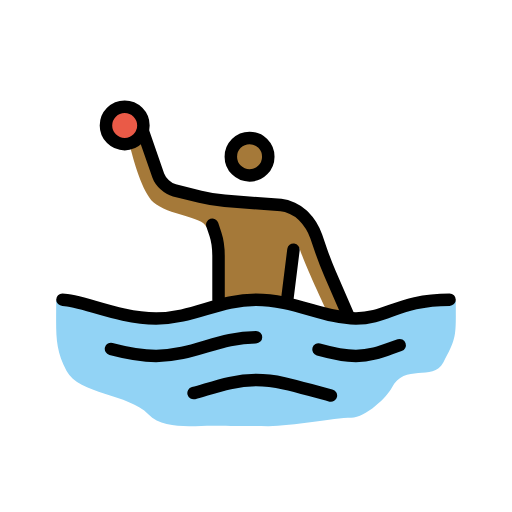
t = 0.00 s
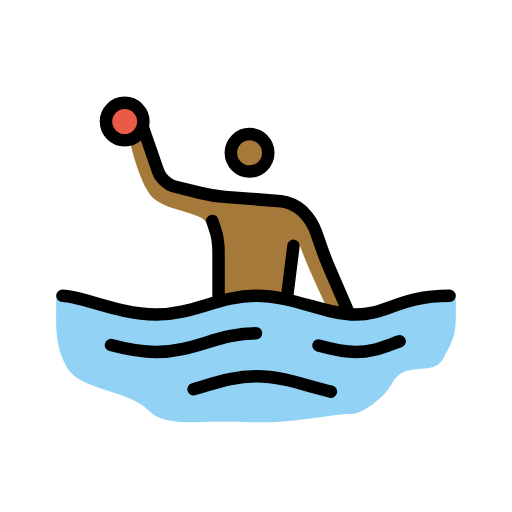
t = 0.79 s
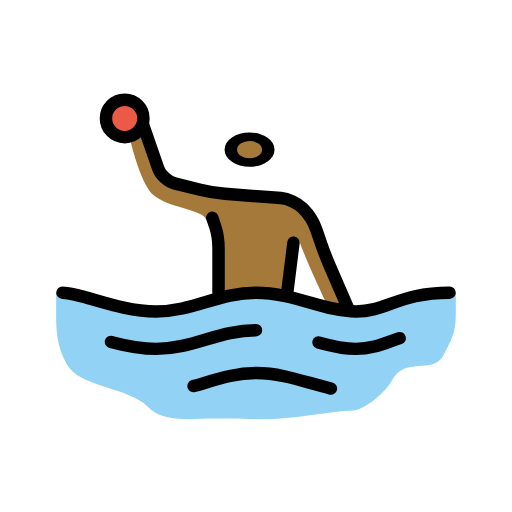
t = 1.43 s
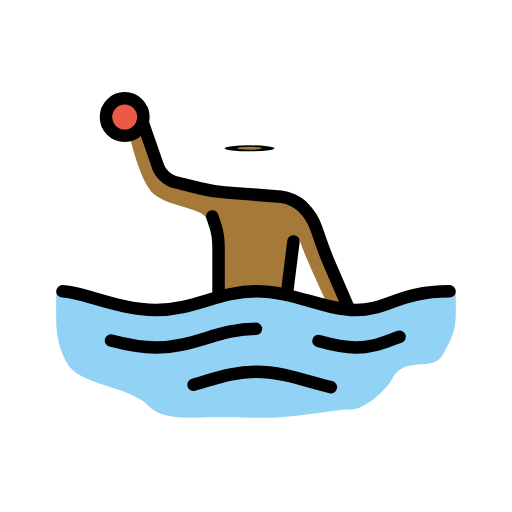
t = 2.10 s
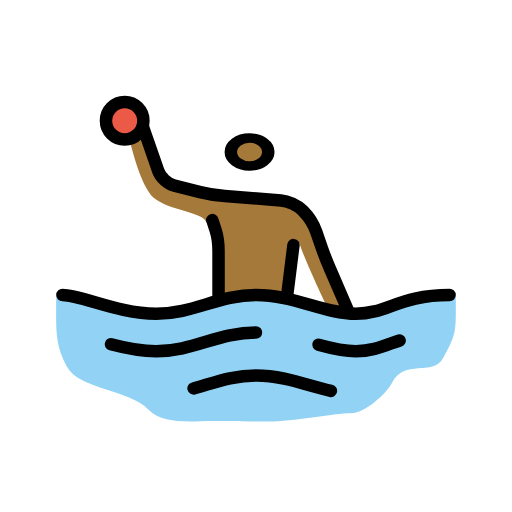
t = 2.85 s
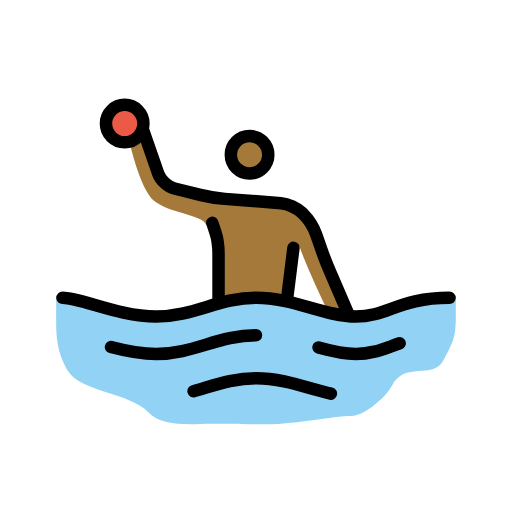
t = 3.41 s

The animated SVG that drew these frames (rendered in a browser with its animation timeline set to each time). Animation: 3 SMIL elements (animateTransform=3); one cycle of 4.20 s, repeats indefinitely.

<?xml version='1.0' encoding='utf-8'?>
<svg xmlns="http://www.w3.org/2000/svg" id="emoji" viewBox="-5 -5 82 82" version="1.1" width="200" height="200" role="img">
  <title>OpenMoji: person playing water polo: medium-dark skin tone</title><g><g id="color">
    <path fill="#92D3F5" d="M68,43.334c0-1.916-11.917,3.041-16.917,3.041s-10-3-16-3s-10,3-16,3S4,41.417,4,43.25 c0,5.3125-0.2705,7.4795,1.667,11.167c1.9619,3.7344,9.958,3.667,13.083,6.917c2.415,2.5117,7.125,1.833,10.25,1.833 c2.166,0,4.5518,0.083,8.9688,0.083c3.833,0,10.4882-1.334,13.2802-1.334c2.333,0,5.791-3.3857,6.5-4.8027 c2.003-4.0029,6.5508-0.96,8.25-4.0664C68.1865,49.0469,68,48.8125,68,43.334z" />
    <circle cx="14.9688" cy="15.0938" r="3" fill="#EA5A47" />
  </g>
  <g id="hair" />
  <g id="skin-shadow" />
  <g id="skin">
    <path fill="#a57939" d="M47.417,45c0,0-3.709-7.75-4.4795-10.375L41.0625,44L36,42.875l-5.125,0.3125l-1.875-11l-0.9687-0.875 c-0.6133-1.6455-6.0723-1.8545-8.4688-3.9375c-1.7422-1.5146-3.25-6.8437-3.7812-9.1562l1.25-1.5938l3.9062,7.2188L29.6875,27 l11.6875,1.4375l2.875,2.125l5.625,12.25l0.8125,3.0625L47.417,45z" />
    <g transform="translate(34.9688 20.0938)"><g><g transform="translate(-34.9688 -20.0938)"><circle cx="34.9688" cy="20.0938" r="3" fill="#a57939" />
  </g><animateTransform attributeName="transform" type="scale" values="1 1;1 1;1 .12;1 1;1 1" dur="4.2s" repeatCount="indefinite" /></g></g></g>
  <g id="line">
    <g transform="translate(34.9688 20.0938)"><g><g transform="translate(-34.9688 -20.0938)"><circle cx="34.9688" cy="20.0938" r="3" fill="none" stroke="#000000" stroke-miterlimit="10" stroke-width="2" />
    </g><animateTransform attributeName="transform" type="scale" values="1 1;1 1;1 .12;1 1;1 1" dur="4.2s" repeatCount="indefinite" /></g></g><path fill="none" stroke="#000000" stroke-linecap="round" stroke-linejoin="round" stroke-miterlimit="10" stroke-width="2" d="M30,43v-7c0-1.0996-0.2246-2.6748-0.5-3.5S29,31,29,31" />
    <line x1="42" x2="41" y1="35" y2="43" fill="none" stroke="#000000" stroke-linecap="round" stroke-linejoin="round" stroke-miterlimit="10" stroke-width="2" />
    <path fill="none" stroke="#000000" stroke-linecap="round" stroke-linejoin="round" stroke-miterlimit="10" stroke-width="2" d="M5,43c3,0,9,3,15,3s10-3,16-3s11,3,16,3s7-3,15-3" />
    <path fill="none" stroke="#000000" stroke-linecap="round" stroke-linejoin="round" stroke-miterlimit="10" stroke-width="2" d="M46.0059,50.9639C48.0449,51.5313,50.0225,52,52,52c2.7441,0,4.585-0.9043,7.0088-1.7197" />
    <path fill="none" stroke="#000000" stroke-linecap="round" stroke-linejoin="round" stroke-miterlimit="10" stroke-width="2" d="M12.7773,50.8867C15.0439,51.4883,17.5225,52,20,52c6,0,10-3,16-3" />
    <path fill="none" stroke="#000000" stroke-linecap="round" stroke-linejoin="round" stroke-miterlimit="10" stroke-width="2" d="M26.001,57.959c3.208-0.8828,6.2031-2.084,9.999-2.084c4.4063,0,8.2734,1.6182,11.9971,2.4775" />
    <circle cx="14.9688" cy="15.0938" r="3" fill="none" stroke="#000000" stroke-miterlimit="10" stroke-width="2" />
    <path fill="none" stroke="#000000" stroke-linecap="round" stroke-linejoin="round" stroke-miterlimit="10" stroke-width="2" d="M17.875,16l2.4688,7.1108c0.3613,1.0391,1.5292,2.1075,2.5966,2.3741l4.1192,1.0302c1.0674,0.2666,2.8379,0.5537,3.9345,0.6382 l9.0118,0.6934c1.0966,0.0845,2.6308,0.7895,3.4082,1.5674l0.1718,0.1718c0.7774,0.7774,1.708,2.2647,2.0664,3.3047l0.7657,2.2207 c0.3584,1.0401,1.0097,2.7168,1.4472,3.7256L50.75,45.5" />
  </g>
<animateTransform attributeName="transform" type="translate" values="0 0;0 -1.5;0 0" dur="3.8s" repeatCount="indefinite" /></g></svg>
